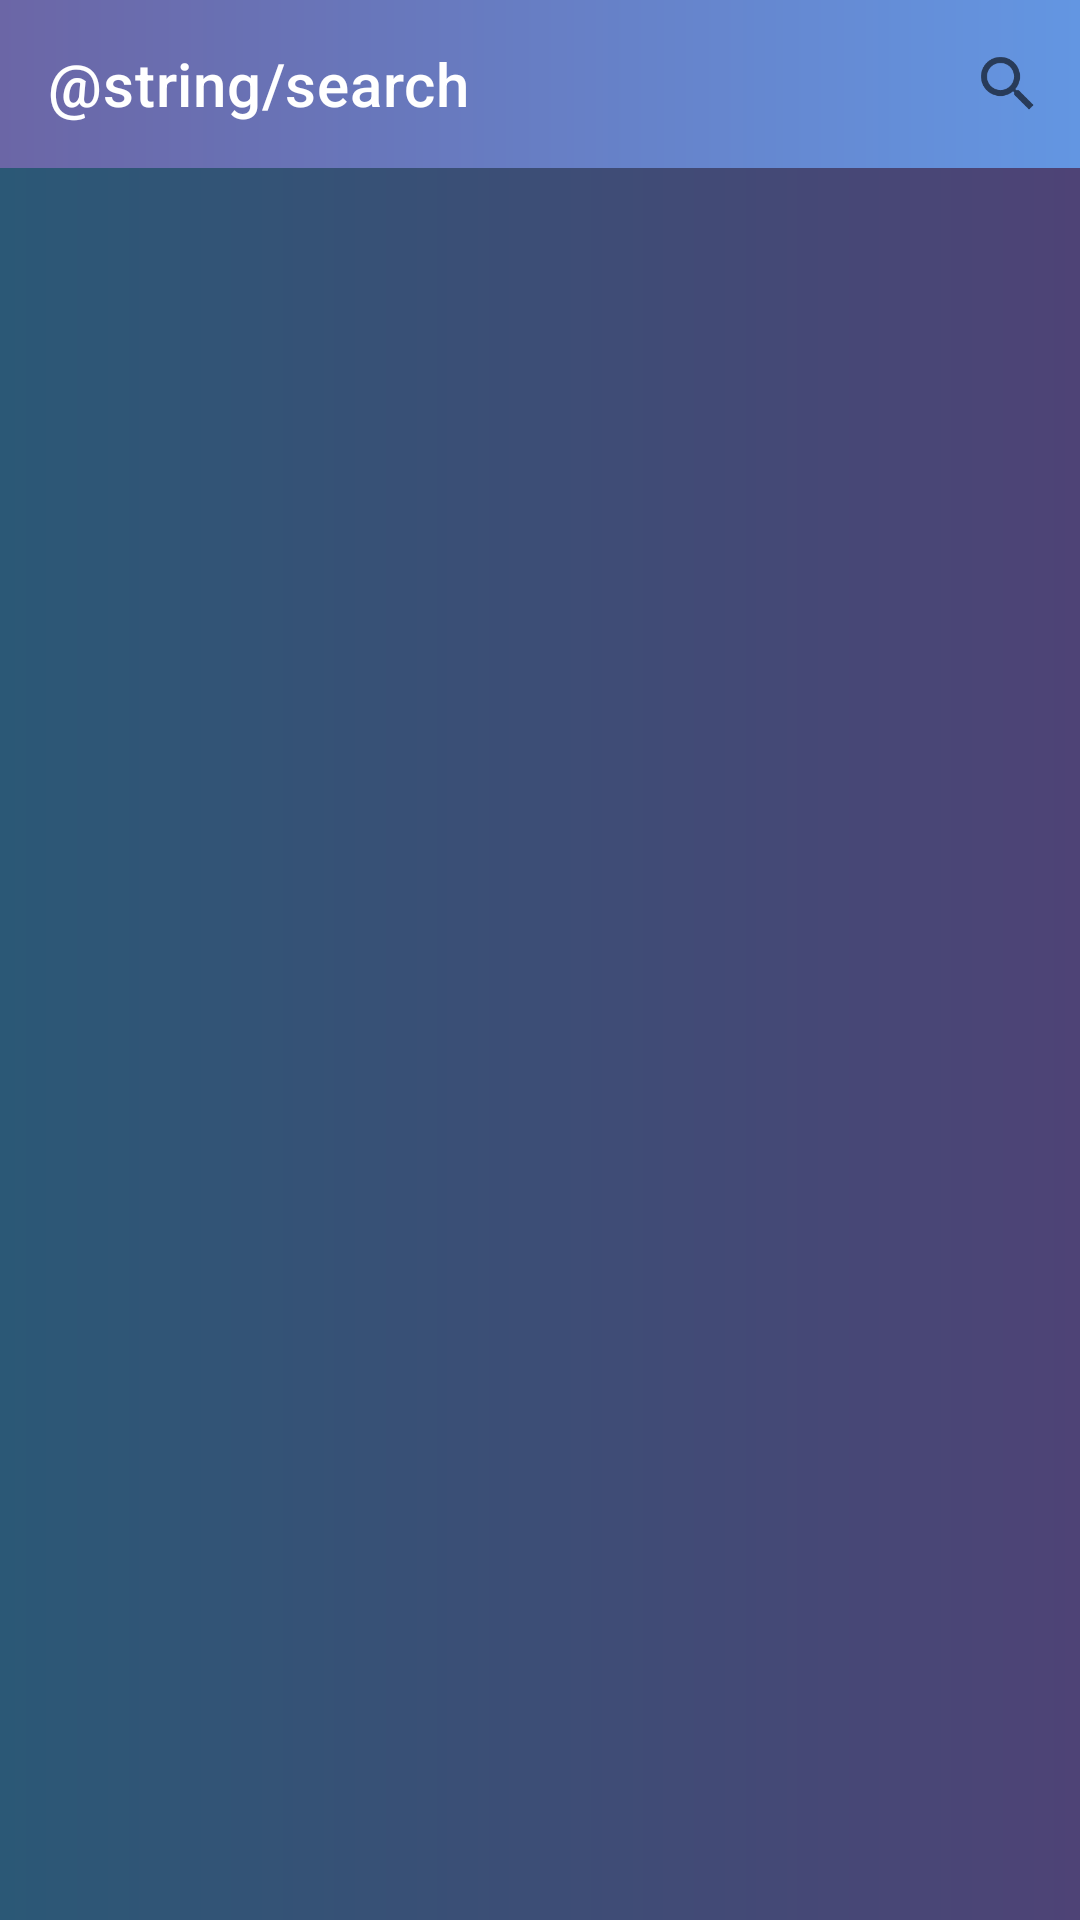

Here is an Android app screen rendered from its layout file. Give the layout XML and the strings, colors and styles it references.
<!-- AndroidManifest.xml: application theme Theme.KotlinMovies -->
<!-- res/layout/fragment_search_movies.xml -->
<?xml version="1.0" encoding="utf-8"?>
<FrameLayout xmlns:android="http://schemas.android.com/apk/res/android"
    xmlns:app="http://schemas.android.com/apk/res-auto"
    xmlns:tools="http://schemas.android.com/tools"
    android:layout_width="match_parent"
    android:layout_height="match_parent"
    tools:context=".view.search.SearchMoviesFragment">

    <androidx.constraintlayout.widget.ConstraintLayout
        android:id="@+id/search_frame"
        android:layout_width="match_parent"
        android:layout_height="match_parent">

        <androidx.recyclerview.widget.RecyclerView
            android:id="@+id/rv_Search_Movies"
            android:layout_width="match_parent"
            android:layout_height="match_parent"
            android:background="@drawable/background"
            android:paddingStart="@dimen/dim4"
            android:paddingTop="?attr/actionBarSize"
            app:layoutManager="androidx.recyclerview.widget.GridLayoutManager"
            app:layout_constraintBottom_toBottomOf="parent"
            app:layout_constraintEnd_toEndOf="parent"
            app:layout_constraintHorizontal_bias="0.0"
            app:layout_constraintStart_toStartOf="parent"
            app:layout_constraintTop_toBottomOf="@+id/movie_toolbar"
            app:spanCount="2"
            tools:itemCount="6"
            tools:listitem="@layout/item_movie" />

        <com.google.android.material.appbar.MaterialToolbar
            android:id="@+id/movie_toolbar"
            android:layout_width="match_parent"
            android:layout_height="wrap_content"
            android:background="@drawable/icons"
            app:layout_constraintEnd_toEndOf="parent"
            app:layout_constraintStart_toStartOf="parent"
            app:layout_constraintTop_toTopOf="parent"
            app:layout_scrollFlags="scroll|enterAlways"
            app:title="@string/search"
            app:titleTextColor="@color/white">

            <androidx.appcompat.widget.SearchView
                android:id="@+id/movie_search"
                style="@style/Widget.AppCompat.SearchView"
                android:layout_width="wrap_content"
                android:layout_height="wrap_content"
                android:layout_gravity="end" />
        </com.google.android.material.appbar.MaterialToolbar>
    </androidx.constraintlayout.widget.ConstraintLayout>
</FrameLayout>
<!-- res/layout/item_movie.xml (included above) -->
<?xml version="1.0" encoding="utf-8"?>
<androidx.cardview.widget.CardView xmlns:android="http://schemas.android.com/apk/res/android"
    xmlns:app="http://schemas.android.com/apk/res-auto"
    xmlns:tools="http://schemas.android.com/tools"
    android:layout_width="wrap_content"
    android:layout_height="wrap_content"
    app:cardCornerRadius="@dimen/dim4"
    app:cardElevation="@dimen/dim4"
    android:layout_margin="@dimen/dim4"
    android:backgroundTint="@color/black">

    <ImageView
        android:id="@+id/itemImage"
        android:layout_width="wrap_content"
        android:layout_height="wrap_content"
        android:layout_gravity="center"
        tools:srcCompat="@tools:sample/avatars"
        android:contentDescription="@string/movie_item">
    </ImageView>


</androidx.cardview.widget.CardView>
<!-- resources referenced by this layout -->
<resources>
  <color name="black">#FF000000</color>
  <color name="white">#FFFFFFFF</color>
  <dimen name="dim4">4dp</dimen>
  <!-- drawable background (drawable) -->
  <?xml version="1.0" encoding="utf-8"?>
  <shape xmlns:android="http://schemas.android.com/apk/res/android">
      <solid
          android:width="1dp"
          android:color="#000000">
      </solid>
      <gradient
          android:startColor="#2B5876"
          android:endColor="#4E4376"/>
  </shape>
  <!-- drawable icons (drawable) -->
  <?xml version="1.0" encoding="utf-8"?>
  <shape xmlns:android="http://schemas.android.com/apk/res/android">
      <solid
          android:width="1dp"
          android:color="#000000">
      </solid>
      <gradient
          android:startColor="#6B66A6"
          android:endColor="#6396E2"/>
  </shape>
  <style name="Theme.KotlinMovies" parent="Theme.MaterialComponents.DayNight.DarkActionBar">
          
          <item name="colorPrimary">@color/purple_500</item>
          <item name="colorPrimaryVariant">@color/purple_700</item>
          <item name="colorOnPrimary">@color/white</item>
          
          <item name="colorSecondary">@color/teal_200</item>
          <item name="colorSecondaryVariant">@color/teal_700</item>
          <item name="colorOnSecondary">@color/black</item>
          
          <item name="android:statusBarColor" tools:targetApi="l">?attr/colorPrimaryVariant</item>
          
          <item name="windowNoTitle">true</item>
          <item name="windowActionBar">false</item>
          <item name="android:windowFullscreen">true</item>
      </style>
  <color name="purple_500">#FF6200EE</color>
  <color name="purple_700">#FF3700B3</color>
  <color name="teal_200">#FF03DAC5</color>
  <color name="teal_700">#FF018786</color>
</resources>
